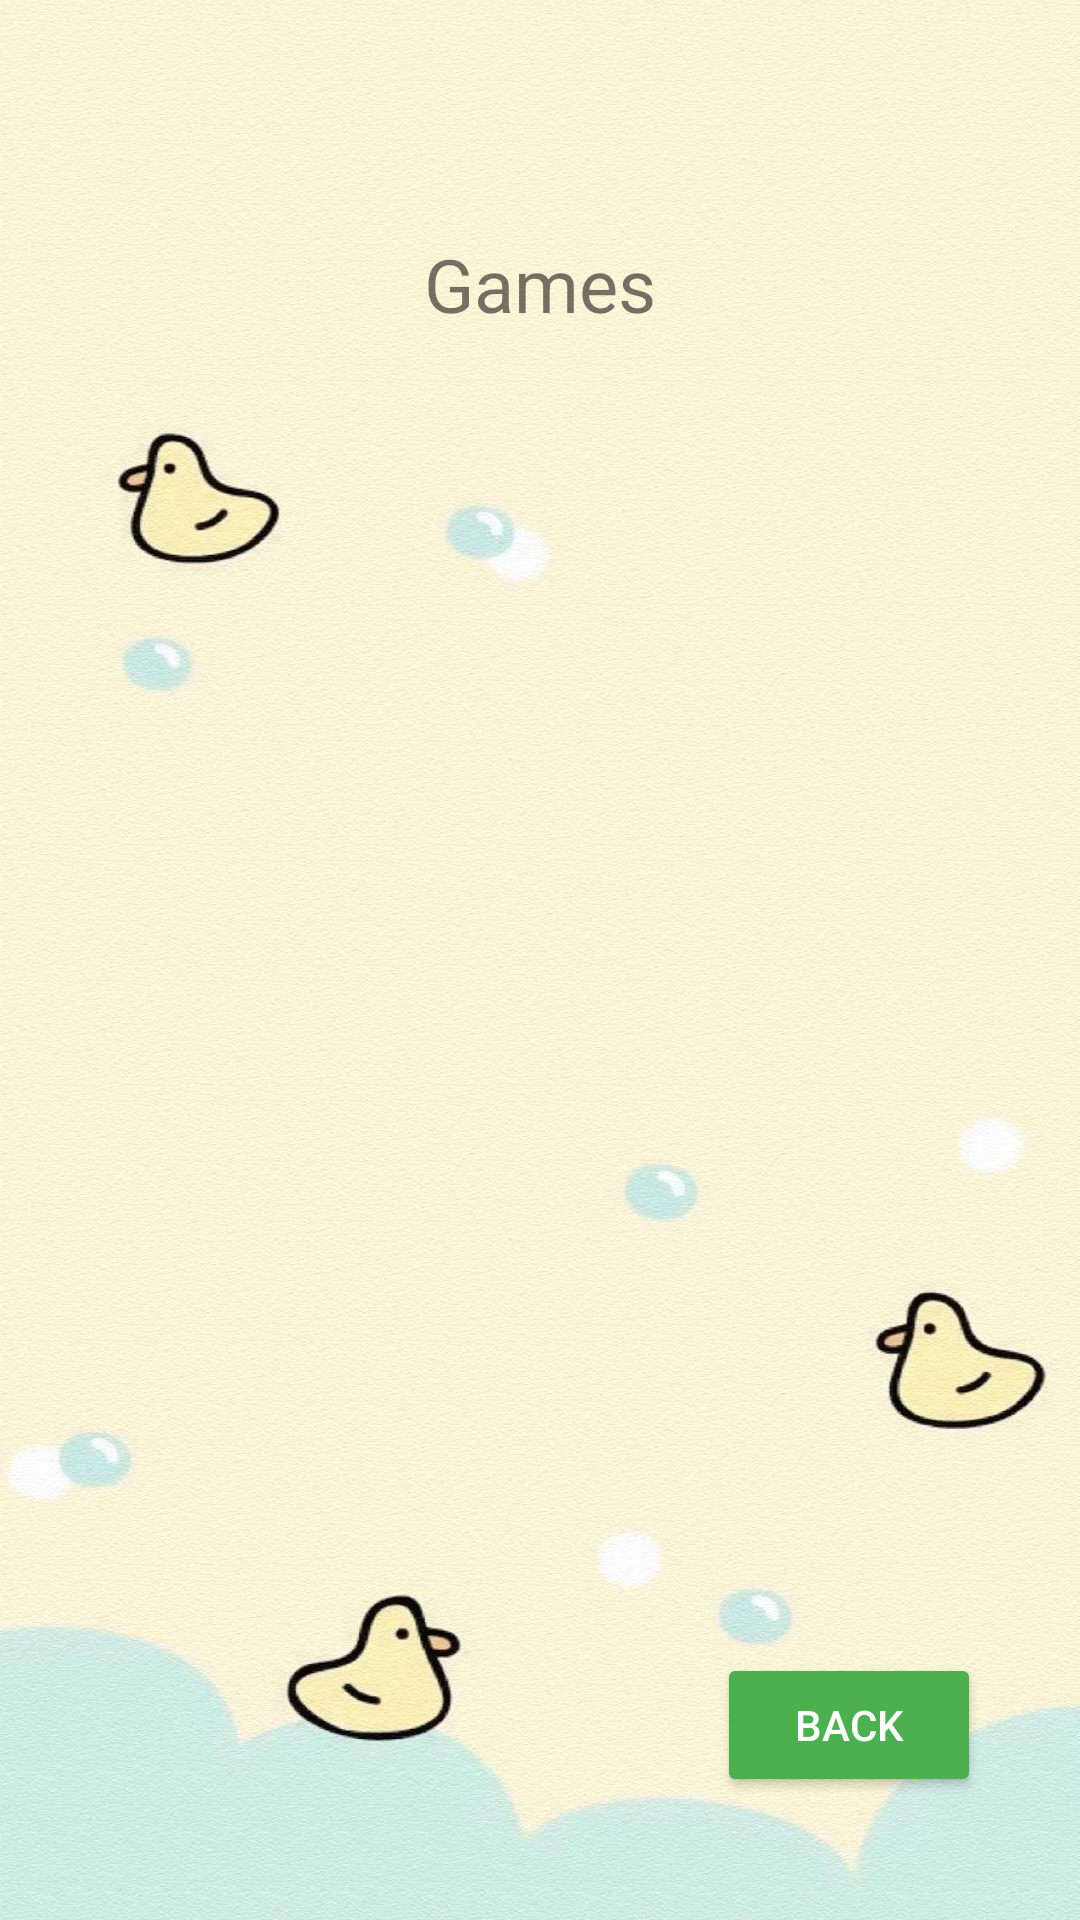

Reconstruct the res/layout file that produces this screen, plus the resources it refers to.
<!-- AndroidManifest.xml: application theme AppTheme -->
<!-- res/layout/game_list.xml -->
<?xml version="1.0" encoding="utf-8"?>
<RelativeLayout xmlns:android="http://schemas.android.com/apk/res/android"
    android:orientation="vertical" android:layout_width="match_parent"
    android:background="@drawable/gamelist"
    android:layout_height="match_parent">

    <TextView
        android:id="@+id/game"
        android:layout_width="wrap_content"
        android:layout_height="wrap_content"
        android:layout_alignParentTop="true"
        android:layout_centerHorizontal="true"
        android:layout_marginTop="78dp"
        android:textSize="12pt"
        android:text="Games" />

    <Button
        android:id="@+id/back"
        style="@style/Widget.AppCompat.Button.Colored"
        android:layout_width="wrap_content"
        android:layout_height="wrap_content"
        android:layout_alignParentBottom="true"
        android:layout_alignParentEnd="true"
        android:layout_marginBottom="41dp"
        android:layout_marginEnd="33dp"
        android:text="Back" />

    <ListView
        android:id="@+id/game_list"
        android:layout_width="match_parent"
        android:layout_height="300dp"
        android:layout_alignParentStart="true"
        android:layout_below="@+id/game"
        android:layout_marginTop="40dp" />

</RelativeLayout>
<!-- resources referenced by this layout -->
<resources>
  <!-- drawable gamelist: jpg bitmap (drawable, 203191 bytes) -->
  <style name="AppTheme" parent="Theme.AppCompat.Light.NoActionBar">
          
          <item name="colorPrimary">@color/primaryColor</item>
          <item name="colorPrimaryDark">@color/primaryDarkColor</item>
          <item name="colorAccent">@color/primaryColor</item>
          <item name="android:windowContentTransitions">true</item>
      </style>
  <color name="primaryColor">#4caf50</color>
  <color name="primaryDarkColor">#087f23</color>
</resources>
